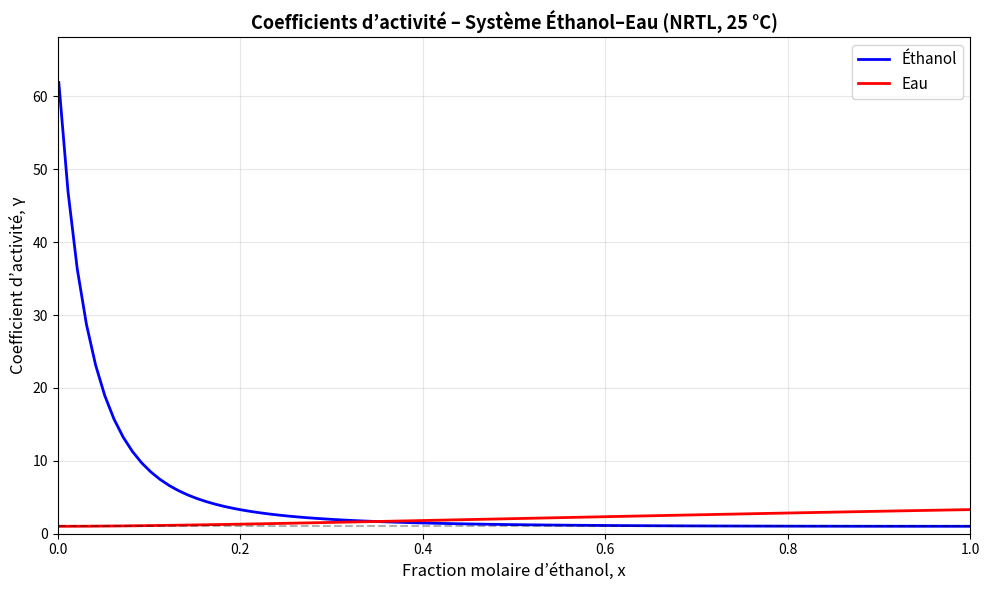

Reproduce this figure in Python.
# numpy : calcul numérique (vecteurs, exponentielle, etc.)
# matplotlib : tracé des courbes
import numpy as np
import matplotlib.pyplot as plt



# FONCTION NRTL POUR UN SYSTÈME BINAIRE

def nrtl_binary(x1, T, a12, a21, alpha):
    """
    Cette fonction calcule les coefficients d’activité gamma1 et gamma2
    d’un mélange binaire à l’aide du modèle NRTL.

    """

    # Fraction molaire du constituant 2 (relation de fermeture)
    x2 = 1 - x1

    
    # CALCUL DES PARAMÈTRES τ (tau)
 
    # D’après le cours :
    # τ_ij = a_ij / T
    # Ces termes représentent l’interaction énergétique
    # entre les constituants i et j
    tau12 = a12 / T
    tau21 = a21 / T

  
    # CALCUL DES PARAMÈTRES G_ij
    
    # G_ij = exp( -α * τ_ij )
    # Ils traduisent le degré de non-randomness du mélange
    
    G12 = np.exp(-alpha * tau12)
    G21 = np.exp(-alpha * tau21)


    # CALCUL DE ln(gamma1)
   
    # Expression théorique NRTL (vue dans le cours)
    # ln(gamma1) dépend des interactions avec le constituant 2
    # et est pondérée par x2²
    term1_gamma1 = tau21 * (G21 / (x1 + x2 * G21))**2
    term2_gamma1 = tau12 * G12 / (x2 + x1 * G12)**2
    ln_gamma1 = x2**2 * (term1_gamma1 + term2_gamma1)

  
    # CALCUL DE ln(gamma2)
 
    # Formule symétrique à celle de gamma1
    # ln(gamma2) est pondéré par x1²
    term1_gamma2 = tau12 * (G12 / (x2 + x1 * G12))**2
    term2_gamma2 = tau21 * G21 / (x1 + x2 * G21)**2
    ln_gamma2 = x1**2 * (term1_gamma2 + term2_gamma2)

    
    # PASSAGE DE ln(γ) À γ
    
    # Le coefficient d’activité est obtenu par exponentiation
    gamma1 = np.exp(ln_gamma1)
    gamma2 = np.exp(ln_gamma2)

    return gamma1, gamma2



# PARAMÈTRES DU SYSTÈME ÉTUDIÉ

# Système binaire : Éthanol (1) – Eau (2)
# Valeurs issues de données expérimentales 
T = 298.15       # Température en Kelvin (25 °C)
a12 = -0.8009    # Paramètre énergétique éthanol → eau
a21 = 1239.5     # Paramètre énergétique eau → éthanol
alpha = 0.3      # Paramètre de non-randomness 




# On étudie le comportement du mélange de x1 ≈ 0 à x1 ≈ 1
x1_range = np.linspace(0.001, 0.999, 100)

# Calcul des coefficients d’activité pour chaque composition
gamma1_vals, gamma2_vals = nrtl_binary(x1_range, T, a12, a21, alpha)


# AFFICHAGE NUMÉRIQUE DES RÉSULTATS

# Affichage de quelques points représentatifs
print("Résultats NRTL pour Éthanol (1) – Eau (2) à T = 25 °C")
print("=" * 60)
print(f"{'x_ethanol':<12} {'gamma_ethanol':<15} {'gamma_eau':<15}")
print("-" * 60)

for i in [0, 24, 49, 74, 99]:
    print(f"{x1_range[i]:<12.3f} {gamma1_vals[i]:<15.4f} {gamma2_vals[i]:<15.4f}")



# COEFFICIENTS À DILUTION INFINIE

# D’après le cours :
# gamma1inf : comportement de l’éthanol très dilué dans l’eau
# gamma2inf : comportement de l’eau très diluée dans l’éthanol
gamma1_inf = nrtl_binary(0.001, T, a12, a21, alpha)[0]
gamma2_inf = nrtl_binary(0.999, T, a12, a21, alpha)[1]

print("\nCoefficients à dilution infinie :")
print(f"gamma_1^inf (éthanol dans eau) = {gamma1_inf:.4f}")
print(f"gamma_2^inf (eau dans éthanol) = {gamma2_inf:.4f}")



# REPRÉSENTATION GRAPHIQUE

# Le graphe montre l’écart à l’idéalité (γ = 1 → solution idéale)
plt.figure(figsize=(10, 6))
plt.plot(x1_range, gamma1_vals, 'b-', linewidth=2, label='Éthanol')
plt.plot(x1_range, gamma2_vals, 'r-', linewidth=2, label='Eau')

# Ligne de référence γ = 1 (solution idéale)
plt.axhline(y=1, color='k', linestyle='--', alpha=0.3)

plt.xlabel("Fraction molaire d’éthanol, x", fontsize=12)
plt.ylabel("Coefficient d’activité, γ", fontsize=12)
plt.title("Coefficients d’activité – Système Éthanol–Eau (NRTL, 25 °C)",
          fontsize=13, fontweight='bold')

plt.legend(fontsize=11)
plt.grid(True, alpha=0.3)
plt.xlim(0, 1)
plt.ylim(0, max(gamma1_inf, gamma2_inf) * 1.1)

plt.tight_layout()
plt.savefig("nrtl_ethanol_eau.png", dpi=300, bbox_inches="tight")
plt.show()